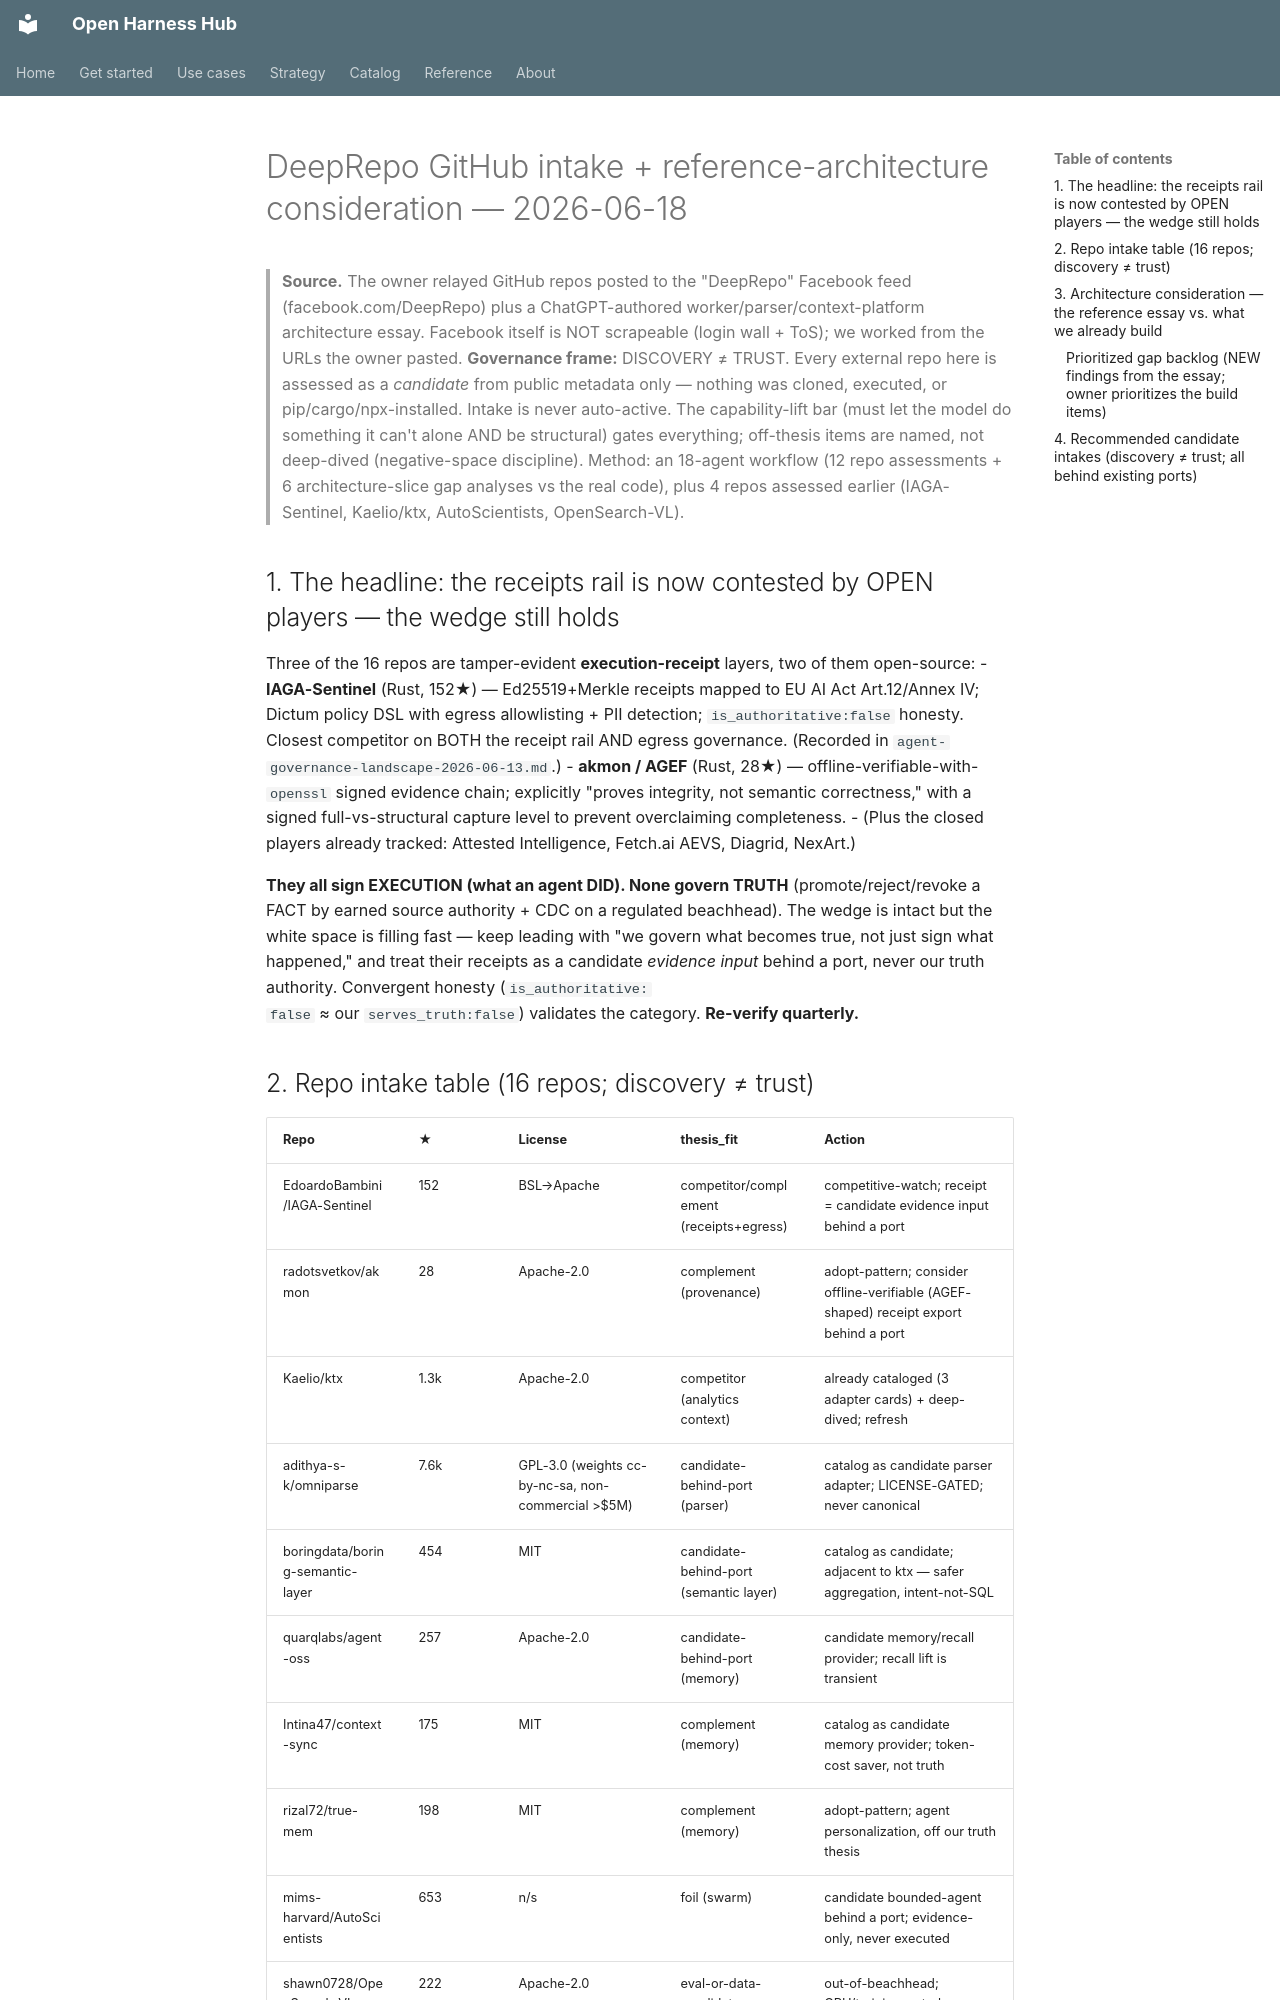

repository: Amarel-Taylor-Scott/open-harness-hub · page: research/deeprepo-github-intake-2026-06-18/index.html · generator: mkdocs

# DeepRepo GitHub intake + reference-architecture consideration — 2026-06-18

> **Source.** The owner relayed GitHub repos posted to the "DeepRepo" Facebook feed
> (facebook.com/DeepRepo) plus a ChatGPT-authored worker/parser/context-platform architecture essay.
> Facebook itself is NOT scrapeable (login wall + ToS); we worked from the URLs the owner pasted.
> **Governance frame:** DISCOVERY ≠ TRUST. Every external repo here is assessed as a *candidate* from
> public metadata only — nothing was cloned, executed, or pip/cargo/npx-installed. Intake is never
> auto-active. The capability-lift bar (must let the model do something it can't alone AND be structural)
> gates everything; off-thesis items are named, not deep-dived (negative-space discipline).
> Method: an 18-agent workflow (12 repo assessments + 6 architecture-slice gap analyses vs the real code),
> plus 4 repos assessed earlier (IAGA-Sentinel, Kaelio/ktx, AutoScientists, OpenSearch-VL).

## 1. The headline: the receipts rail is now contested by OPEN players — the wedge still holds
Three of the 16 repos are tamper-evident **execution-receipt** layers, two of them open-source:
- **IAGA-Sentinel** (Rust, 152★) — Ed25519+Merkle receipts mapped to EU AI Act Art.12/Annex IV; Dictum
  policy DSL with egress allowlisting + PII detection; `is_authoritative:false` honesty. Closest competitor
  on BOTH the receipt rail AND egress governance. (Recorded in `agent-governance-landscape-2026-06-13.md`.)
- **akmon / AGEF** (Rust, 28★) — offline-verifiable-with-`openssl` signed evidence chain; explicitly
  "proves integrity, not semantic correctness," with a signed full-vs-structural capture level to prevent
  overclaiming completeness.
- (Plus the closed players already tracked: Attested Intelligence, Fetch.ai AEVS, Diagrid, NexArt.)

**They all sign EXECUTION (what an agent DID). None govern TRUTH** (promote/reject/revoke a FACT by earned
source authority + CDC on a regulated beachhead). The wedge is intact but the white space is filling fast —
keep leading with "we govern what becomes true, not just sign what happened," and treat their receipts as a
candidate *evidence input* behind a port, never our truth authority. Convergent honesty (`is_authoritative:
false` ≈ our `serves_truth:false`) validates the category. **Re-verify quarterly.**
